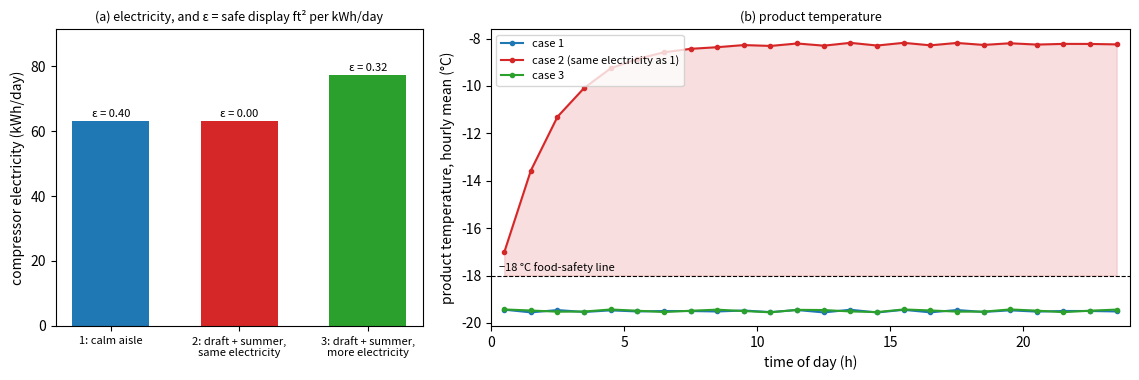

Here is the Python script that generated this plot:
"""Part 1: an OPEN supermarket freezer case (vertical, low temperature, air curtain, no doors).
Lumped product temperature:  C dT/dt = Q_inf + Q_rad + Q_cond + Q_int - COP * P_el * s(t)
Calibration at rating conditions (store 23.9 C / 55 % RH [verify AHRI 1200], product at -18 C):
  * daily electricity = DOE limit for VOP.RC.L, 2.2*TDA + 6.85 kWh/day (10 CFR 431.66(e))
  * load split: infiltration 73 %, radiation 12 %, lights 8 %, conduction 4 %, fans 3 %
    (Faramarzi 1999 via Sarhadian et al. 2004, measured on an open multi-deck case)
Cases (same case hardware):
  1  calm aisle, rating conditions, thermostat
  2  next to the store entrance in summer: cross-draft (+20 % air-curtain infiltration [assume]) and
     a warmer, more humid store (25 C / 60 % [assume]); SAME compressor schedule as case 1
  3  as case 2, with its own thermostat (uses more electricity)"""
import json, numpy as np, matplotlib
matplotlib.use('Agg'); import matplotlib.pyplot as plt

TDA = 25.0                                  # ft2 total display area of an 8-ft case [assume]
E_rate = 2.2 * TDA + 6.85                   # kWh/day (DOE VOP.RC.L)
COP = 1.6                                   # [assume] low-temperature remote system
T_safe = -18.0
T_set, band = -19.5, 1.0                    # thermostat keeps product at -20.5..-18.5 C [assume]
C = 300.0 * 2000.0                          # 300 kg frozen product x 2.0 kJ/kgK [assume]
split = dict(inf=0.73, rad=0.12, lights=0.08, cond=0.04, fans=0.03)

def psat(T):
    return np.where(T >= 0, 610.94 * np.exp(17.625 * T / (T + 243.04)), 611.15 * np.exp(22.452 * T / (T + 272.55)))
def h_air(T, RH):
    W = 0.622 * RH / 100 * psat(T) / (101325 - RH / 100 * psat(T))
    return 1.006 * T + W * (2501 + 1.86 * T)          # kJ/kg

T0, RH0 = 23.9, 55.0
Q_tot = COP * E_rate * 3.6e6 / 86400                  # W average heat removed at rating
m_inf = split['inf'] * Q_tot / ((h_air(T0, RH0) - h_air(T_safe, 100.0)) * 1000)   # kg/s through the curtain
k_rad = split['rad'] * Q_tot / ((T0 + 273.15) ** 4 - (T_safe + 273.15) ** 4)        # W/K^4
UA = split['cond'] * Q_tot / (T0 - T_safe)
Q_int = (split['lights'] + split['fans']) * Q_tot                                  # W, electric heat inside
P_el = 1.6 * E_rate * 1000 / 24                        # W compressor power, sized 60 % above the rated average [assume]

def load(T, Ts, RHs, f_inf):
    q_inf = f_inf * m_inf * (h_air(Ts, RHs) - h_air(T, 100.0)) * 1000
    return q_inf, k_rad * ((Ts + 273.15) ** 4 - (T + 273.15) ** 4) + UA * (Ts - T) + Q_int

dt = 10.0; t = np.arange(0, 86400 + dt, dt)
def run(Ts, RHs, f_inf, schedule=None):
    T = np.empty_like(t); T[0] = T_set; s = np.zeros_like(t); on = False; spill = 0.0
    for k in range(1, len(t)):
        if schedule is None:
            on = True if T[k-1] > T_set + band else (False if T[k-1] < T_set - band else on); s[k] = on
        else:
            s[k] = schedule[k]
        qi, qo = load(T[k-1], Ts, RHs, f_inf); spill += qi * dt
        T[k] = T[k-1] + (qi + qo - COP * P_el * s[k]) * dt / C
    return T, s, spill / 86400

kWh = lambda s: P_el * s.sum() * dt / 3.6e6 + Q_int * 24 / 1000 / 1.0 * 0   # compressor electricity (lights/fans counted below)
E_aux = Q_int * 24 / 1000                                                     # lights + fans electricity, kWh/day
T1, s1, sp1 = run(T0, RH0, 1.0)
T2, _, sp2 = run(25.0, 60.0, 1.2, schedule=s1)
T3, s3, sp3 = run(25.0, 60.0, 1.2)
cases = []
for name, T, s, sp in (('1 calm aisle', T1, s1, sp1), ('2 draft + summer, same electricity', T2, s1, sp2),
                       ('3 draft + summer, own thermostat', T3, s3, sp3)):
    E = P_el * s.sum() * dt / 3.6e6
    hrs = float((T > T_safe).sum() * dt / 3600)
    safe_frac = 1 - hrs / 24
    cases.append(dict(case=name, compressor_kWh_day=E, hours_above=hrs, T_max=float(T.max()),
                      spill_to_aisle_kW=sp / 1000, safe_display_ft2_per_kWh=TDA * safe_frac / E,
                      energy_only_kWh_per_ft2=E / TDA))
out = dict(TDA_ft2=TDA, DOE_limit_kWh_day=E_rate, Q_tot_W=Q_tot, m_inf_kg_s=m_inf, P_el_W=P_el, cases=cases)
json.dump(out, open('open_case_results.json', 'w'), indent=1)
for c in cases:
    print({k: (round(v, 3) if isinstance(v, float) else v) for k, v in c.items()})
print('Q_tot', round(Q_tot), 'W; P_el', round(P_el), 'W; m_inf', round(m_inf, 4), 'kg/s')

# figure: (a) electricity and efficiency, (b) hourly product temperature
h = t / 3600
hourly = lambda T: np.array([T[(h >= i) & (h < i + 1)].mean() for i in range(24)])
fig, ax = plt.subplots(1, 2, figsize=(11.5, 3.9), gridspec_kw=dict(width_ratios=[1.15, 2]))
lab = ['1: calm aisle', '2: draft + summer,\nsame electricity', '3: draft + summer,\nmore electricity']
col = ['C0', 'C3', 'C2']
E = [c['compressor_kWh_day'] for c in cases]; eff = [c['safe_display_ft2_per_kWh'] for c in cases]
b = ax[0].bar(range(3), E, color=col, width=0.6)
ax[0].set_xticks(range(3)); ax[0].set_xticklabels(lab, fontsize=8); ax[0].set_ylabel('compressor electricity (kWh/day)')
for i, (e, f) in enumerate(zip(E, eff)):
    ax[0].text(i, e + 1, f'ε = {f:.2f}', ha='center', fontsize=8)
ax[0].set_ylim(0, max(E) * 1.18); ax[0].set_title('(a) electricity, and ε = safe display ft² per kWh/day', fontsize=9)
hh = np.arange(24) + 0.5
for T, c_, l in ((T1, 'C0', 'case 1'), (T2, 'C3', 'case 2 (same electricity as 1)'), (T3, 'C2', 'case 3')):
    ax[1].plot(hh, hourly(T), color=c_, marker='o', ms=3, lw=1.5, label=l)
ax[1].axhline(T_safe, color='k', ls='--', lw=0.8); ax[1].text(0.3, T_safe + 0.2, '−18 °C food-safety line', fontsize=8)
ax[1].fill_between(hh, T_safe, hourly(T2), where=hourly(T2) > T_safe, color='C3', alpha=0.15)
ax[1].set_xlim(0, 24); ax[1].set_xlabel('time of day (h)'); ax[1].set_ylabel('product temperature, hourly mean (°C)')
ax[1].set_title('(b) product temperature', fontsize=9); ax[1].legend(fontsize=8, loc='upper left')
fig.tight_layout(); fig.savefig('open_case.pdf'); fig.savefig('open_case.png', dpi=140)
